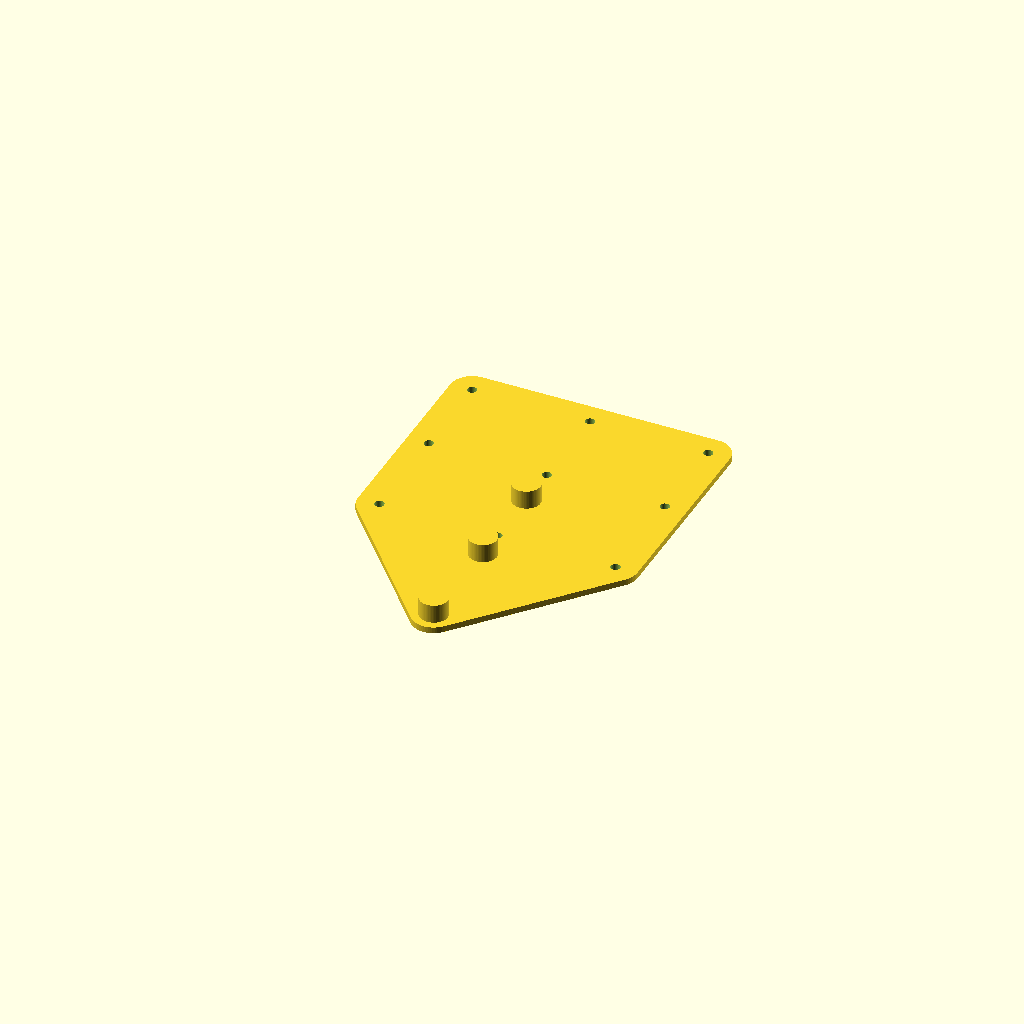
Cell 1 — every parameter at its default value.
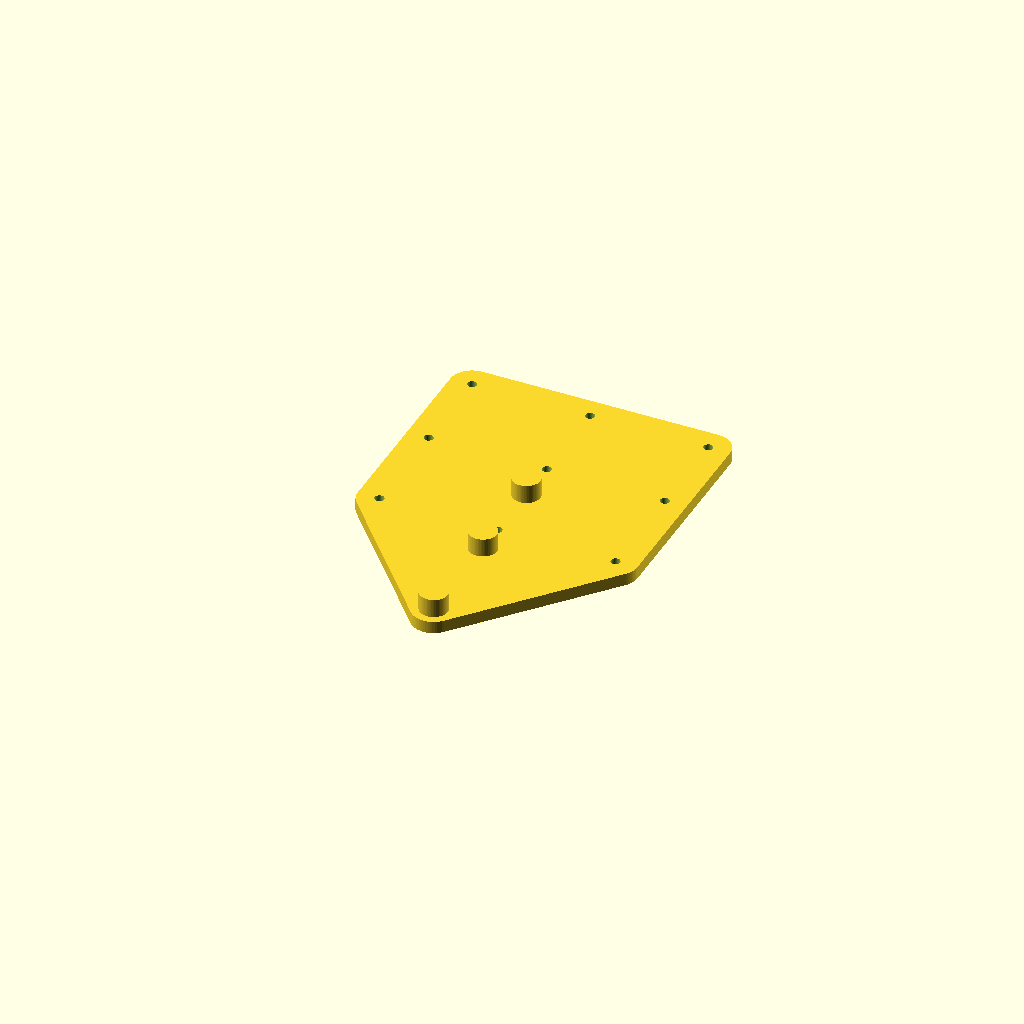
Cell 2 — H set to 2, the other parameters unchanged.
All cells are drawn from one camera (rotation 55°, 0°, 25°, orthographic, colour scheme Cornfield), so only the parameter changes between them.
Source of the model, src/maximera_front_drill.scad:
$fn=63;
X=[(556-533)/2];//,(598-533)/2];
Y0=[39,58]+[.5,.5];
YY=[117.5,136.5,136.5+50,136.5+50+19];
D=1.5;
H=1.0;
K=3;
L=5;

SP=.4;


Y=concat(Y0,YY);

//C=[X[0]*2,Y[len(Y)-1]+Y[0],H];
C=[X[0]*2,Y[len(Y)-1]+10,H];

mode="off5";
if(mode=="main") {
    difference() {
        cube(C);
        for(x=X)
        for(y=Y) {
            translate([x,y,0])
            cylinder(d=D,h=10,center=true);
        }
    }


}
if(mode=="off5") {
    XX=[0,19,-19];
    p=[0,17,32];
    h=[for(y=p) y+17+5];
    difference() {
        union() {
        hull() {
            for(y=p)
                translate([0,y,0])
                cylinder(d=7,h=H);
            for(x=XX)
            for(y=h)
                    translate([x,y,0])
                    cylinder(d=7,h=H);
        }
            for(y=p)
                translate([0,y,0])
                cylinder(d=4.5,h=H+3);
        }
        for(x=XX)
        for(y=h) {
            translate([x,y,0])
            cylinder(d=D,h=10,center=true);
        }
    }


}

if(mode=="addon") {
    difference() {
        union() {
            hull() {
                for(y=concat(YY,Y))
                translate([0,y,0])
                cylinder(d=7,h=H);
            }
            for(y=YY) {
                translate([0,y,0])
                cylinder(d=5,h=4);
            }
        }

        for(y=Y) {
            translate([0,y,0])
            cylinder(d=D,h=10,center=true);
        }
    }
    
}
Parameter table extracted from the source (name, type, default, range or options):
D: number, default 1.5
H: number, default 1
K: number, default 3
L: number, default 5
SP: number, default 0.4
mode: string, default "off5"
